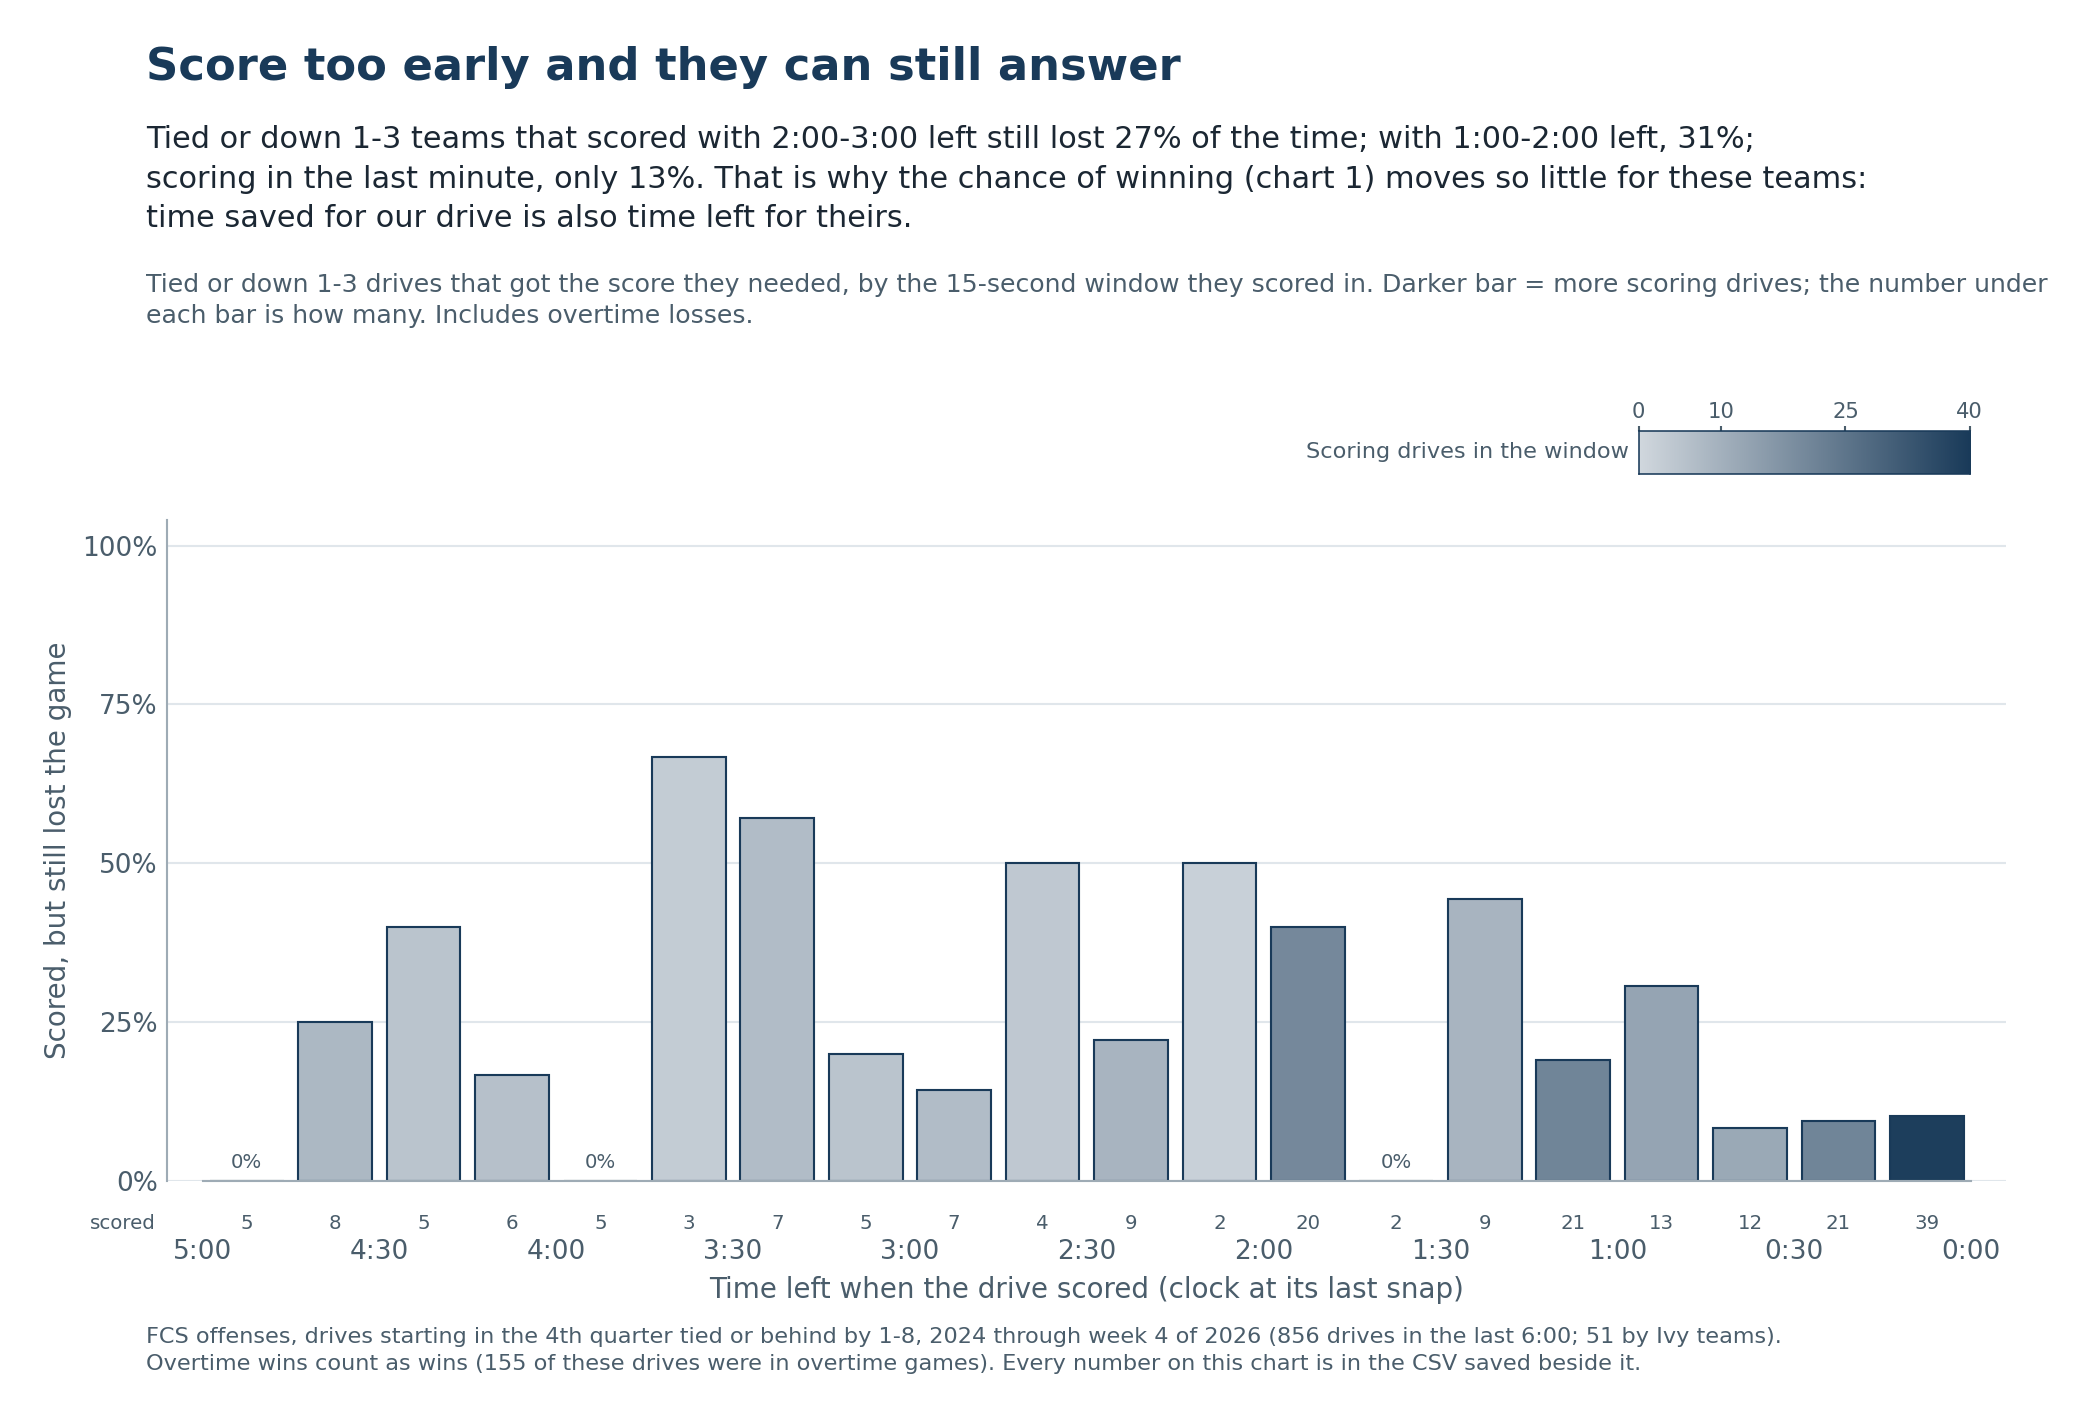

The file beside this chart, header and first rows:
window_seconds, starts_after, starts_by, scored, still_lost, share_lost
15, 0:00, 0:15, 39, 4, 10.3
15, 0:15, 0:30, 21, 2, 9.5
15, 0:30, 0:45, 12, 1, 8.3
15, 0:45, 1:00, 13, 4, 30.8
15, 1:00, 1:15, 21, 4, 19.0
15, 1:15, 1:30, 9, 4, 44.4
15, 1:30, 1:45, 2, 0, 0.0
15, 1:45, 2:00, 20, 8, 40.0
15, 2:00, 2:15, 2, 1, 50.0
15, 2:15, 2:30, 9, 2, 22.2
15, 2:30, 2:45, 4, 2, 50.0
15, 2:45, 3:00, 7, 1, 14.3
15, 3:00, 3:15, 5, 1, 20.0
15, 3:15, 3:30, 7, 4, 57.1
15, 3:30, 3:45, 3, 2, 66.7
15, 3:45, 4:00, 5, 0, 0.0
15, 4:00, 4:15, 6, 1, 16.7
15, 4:15, 4:30, 5, 2, 40.0
15, 4:30, 4:45, 8, 2, 25.0
15, 4:45, 5:00, 5, 0, 0.0
60, 0:00, 1:00, 85, 11, 12.9
60, 1:00, 2:00, 52, 16, 30.8
60, 2:00, 3:00, 22, 6, 27.3
60, 3:00, 4:00, 20, 7, 35.0
60, 4:00, 5:00, 24, 5, 20.8
